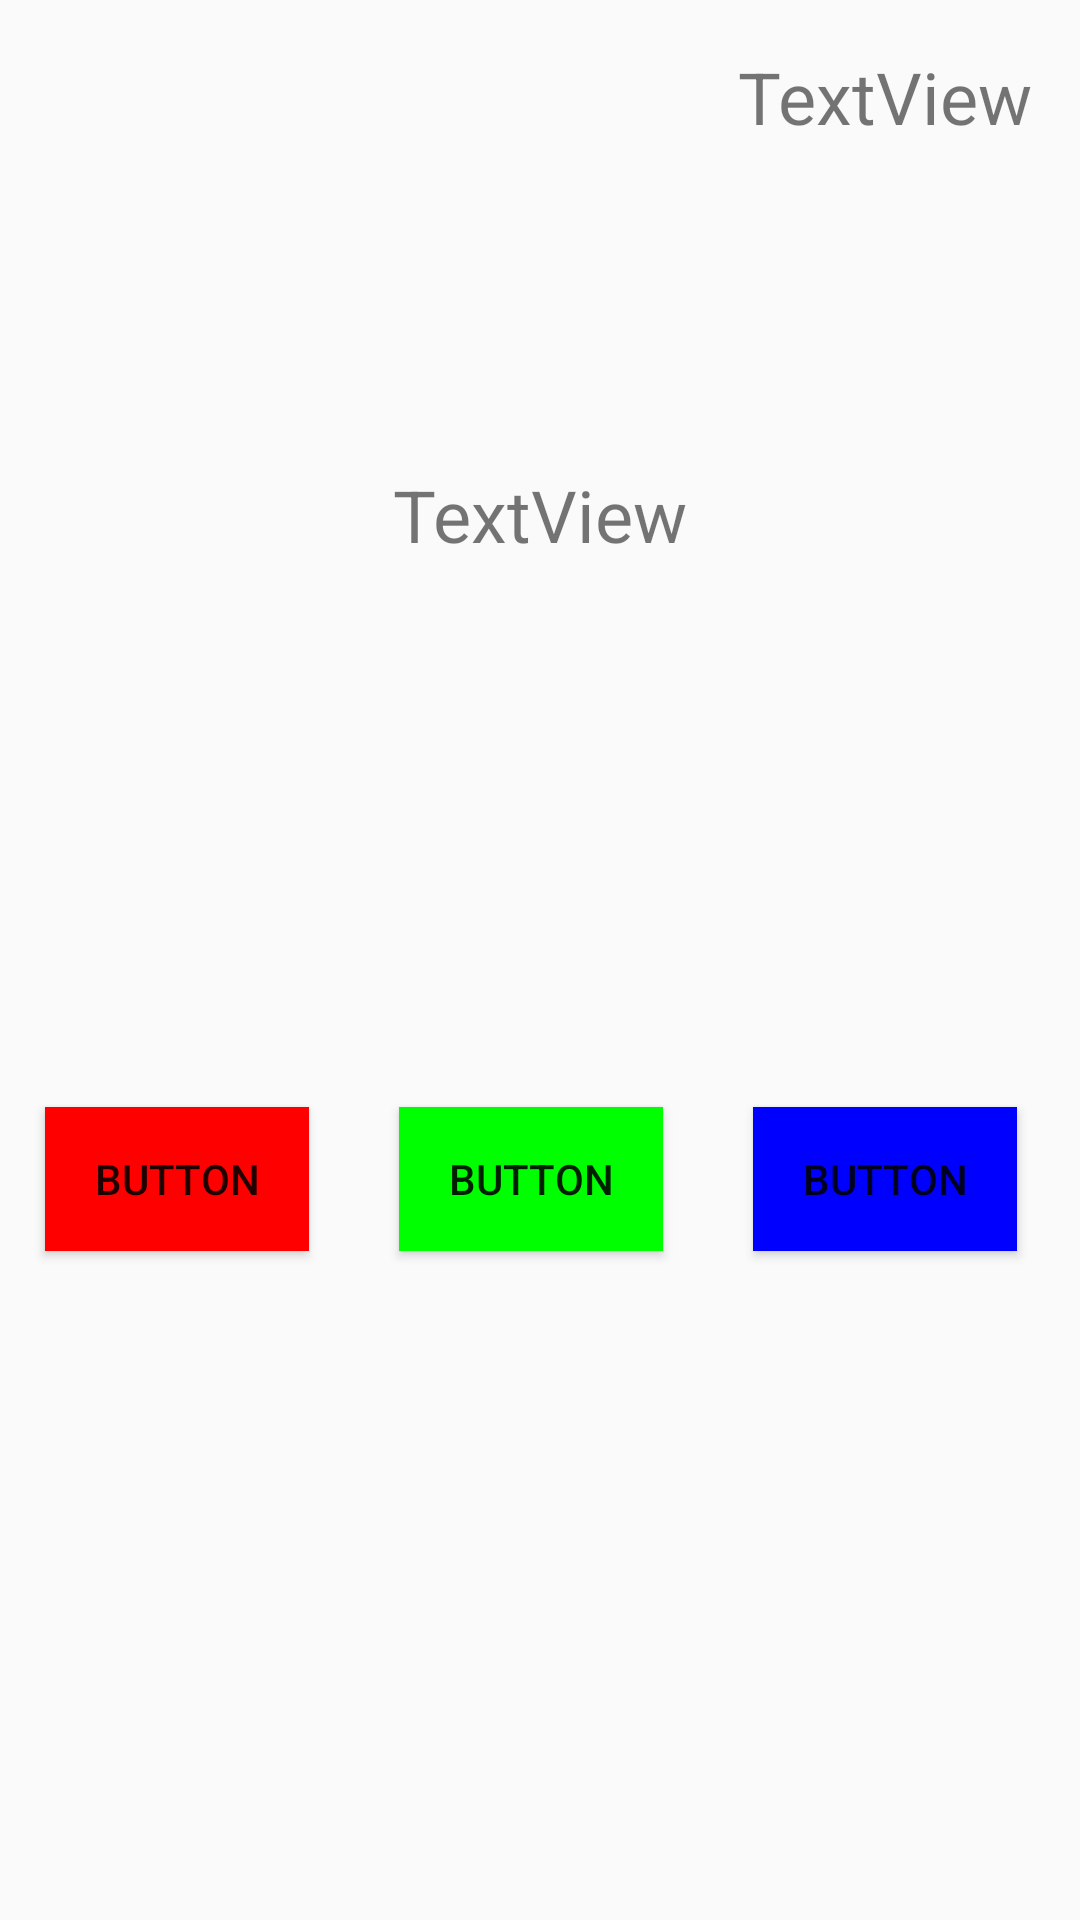

This screen was rendered from an Android layout file. Write that file and the resources it references.
<!-- AndroidManifest.xml: application theme AppTheme -->
<!-- res/layout/layouts_level_aglais2et3.xml -->
<?xml version="1.0" encoding="utf-8"?>

<android.support.constraint.ConstraintLayout
        xmlns:app="http://schemas.android.com/apk/res-auto"
        xmlns:android="http://schemas.android.com/apk/res/android"
        xmlns:tools="http://schemas.android.com/tools"
        android:layout_width="match_parent"
        android:layout_height="match_parent"
        android:id="@+id/layout_niveau2"
        android:layout_marginTop="8dp"
        app:layout_constraintTop_toBottomOf="@+id/chronometer2"
        app:layout_constraintStart_toStartOf="parent"
        android:layout_marginStart="8dp"
        android:layout_marginEnd="8dp"
        app:layout_constraintEnd_toEndOf="parent"
        app:layout_constraintBottom_toBottomOf="parent"
        android:layout_marginBottom="8dp"
        app:layout_constraintVertical_bias="0.492">

    <TextView
            android:text="TextView"
            android:layout_width="wrap_content"
            android:layout_height="35dp"
            android:id="@+id/a_question"
            app:layout_constraintTop_toTopOf="parent"
            android:layout_marginEnd="8dp"
            app:layout_constraintEnd_toEndOf="parent"
            app:layout_constraintStart_toStartOf="parent"
            android:layout_marginStart="8dp"
            android:layout_marginBottom="8dp"
            app:layout_constraintBottom_toTopOf="@+id/activity_astronomie_lvl3_textBoxConteneur_linearLayout"
            android:layout_marginTop="8dp"
            android:textSize="24sp"/>

    <LinearLayout
            android:orientation="horizontal"
            android:layout_width="wrap_content"
            android:layout_height="wrap_content"
            app:layout_constraintEnd_toEndOf="parent"
            android:layout_marginEnd="8dp"
            app:layout_constraintStart_toStartOf="parent"
            android:layout_marginStart="8dp"
            android:id="@+id/activity_astronomie_lvl3_textBoxConteneur_linearLayout"
            app:layout_constraintBottom_toBottomOf="parent"
            android:layout_marginBottom="8dp"
            android:layout_marginTop="8dp"
            app:layout_constraintTop_toBottomOf="@+id/a_question">

        <Button
                android:text="Button"
                android:layout_margin="15dp"
                android:layout_width="wrap_content"
                android:layout_height="wrap_content"

                android:id="@+id/a_reponce1"
                android:background="#ff0000"/>

        <Button
                android:text="Button"
                android:layout_margin="15dp"
                android:layout_width="wrap_content"
                android:layout_height="wrap_content"
                android:id="@+id/a_reponce2"
                android:background="#00ff00"/>

        <Button
                android:text="Button"
                android:layout_margin="15dp"
                android:layout_width="wrap_content"
                android:layout_height="wrap_content"
                android:id="@+id/a_reponce3"
                android:background="#0000ff"/>

        <Button
                android:text="Button"
                android:layout_margin="15dp"
                android:layout_width="wrap_content"
                android:layout_height="wrap_content"
                android:id="@+id/a_reponce4"
                android:background="#ffff00"/>

    </LinearLayout>

    <TextView
            android:text="TextView"
            android:layout_width="wrap_content"
            android:layout_height="wrap_content"
            android:id="@+id/Score"
            android:textSize="24sp"
            android:layout_marginEnd="16dp"
            app:layout_constraintEnd_toEndOf="parent"
            app:layout_constraintTop_toTopOf="parent"
            android:layout_marginTop="16dp"/>
</android.support.constraint.ConstraintLayout>
<!-- resources referenced by this layout -->
<resources>
  <style name="AppTheme" parent="Theme.AppCompat.Light.DarkActionBar">
          
          <item name="android:screenOrientation">landscape</item>
          <item name="windowActionBar">false</item>
          <item name="windowNoTitle">true</item>
      </style>
</resources>
